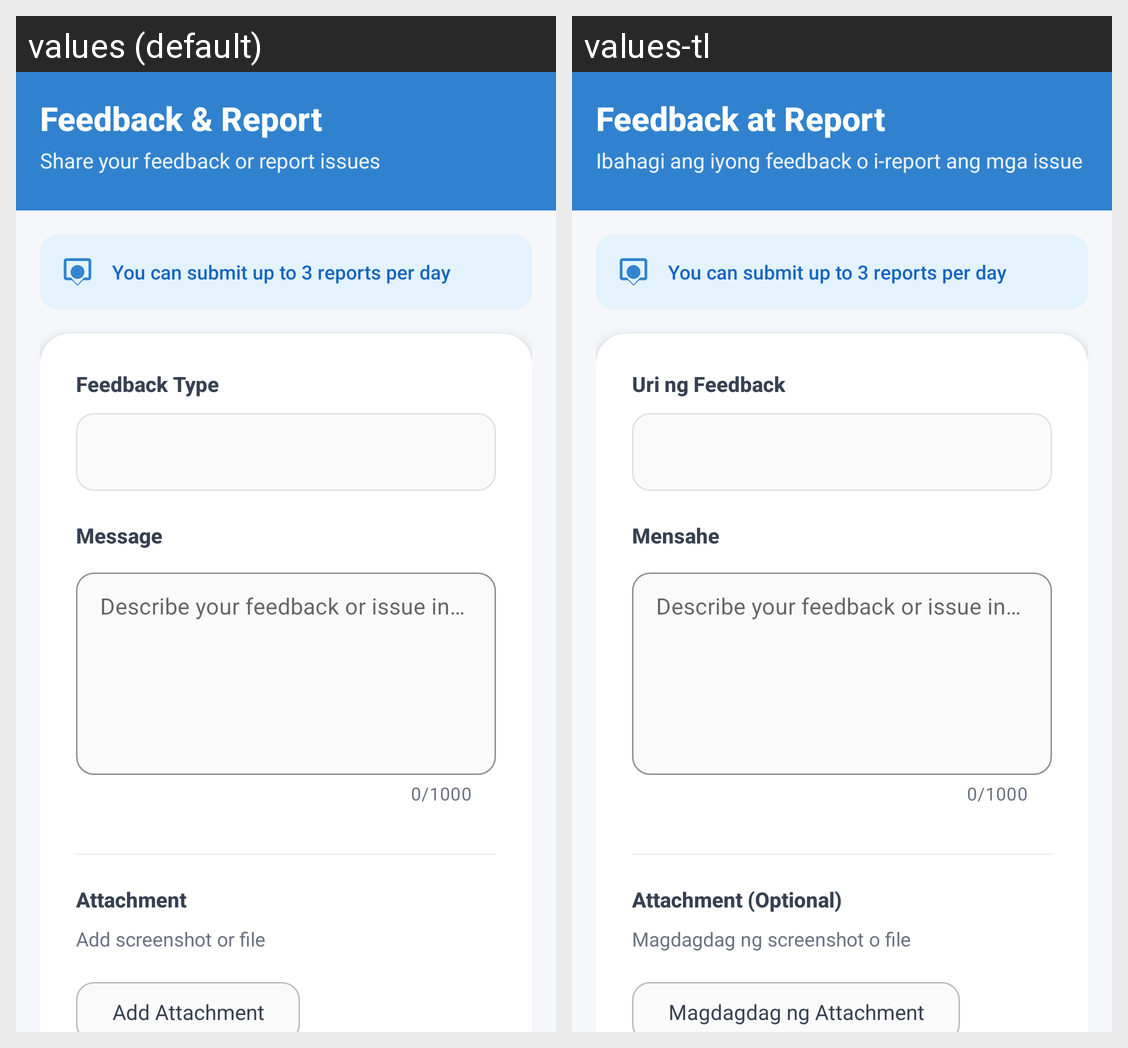

The Android screen above is rendered under two locales of the same app. Produce the string resources it draws, with the default and per-locale values.
Android screen res/layout/activity_feedback.xml rendered under 2 locales, left to right: values (default), values-tl. Device: Nexus 5 (rendered at 1080×1920; each locale shown at half size, 540×960, under a caption strip naming it); theme Theme.SAGIP_prototype.
Strings drawn on this screen, with the default value and each locale's value (text and hints the layout hard-codes, and strings that could not be matched under every locale, appear in the picture but are not listed):

feedback_title
  values: Feedback & Report
  values-tl: Feedback at Report

feedback_subtitle
  values: Share your feedback or report issues
  values-tl: Ibahagi ang iyong feedback o i-report ang mga issue

feedback_type
  values: Feedback Type
  values-tl: Uri ng Feedback

feedback_message
  values: Message
  values-tl: Mensahe

feedback_attachment
  values: Attachment
  values-tl: Attachment (Optional)

feedback_attachment_hint
  values: Add screenshot or file
  values-tl: Magdagdag ng screenshot o file

feedback_add_attachment
  values: Add Attachment
  values-tl: Magdagdag ng Attachment
